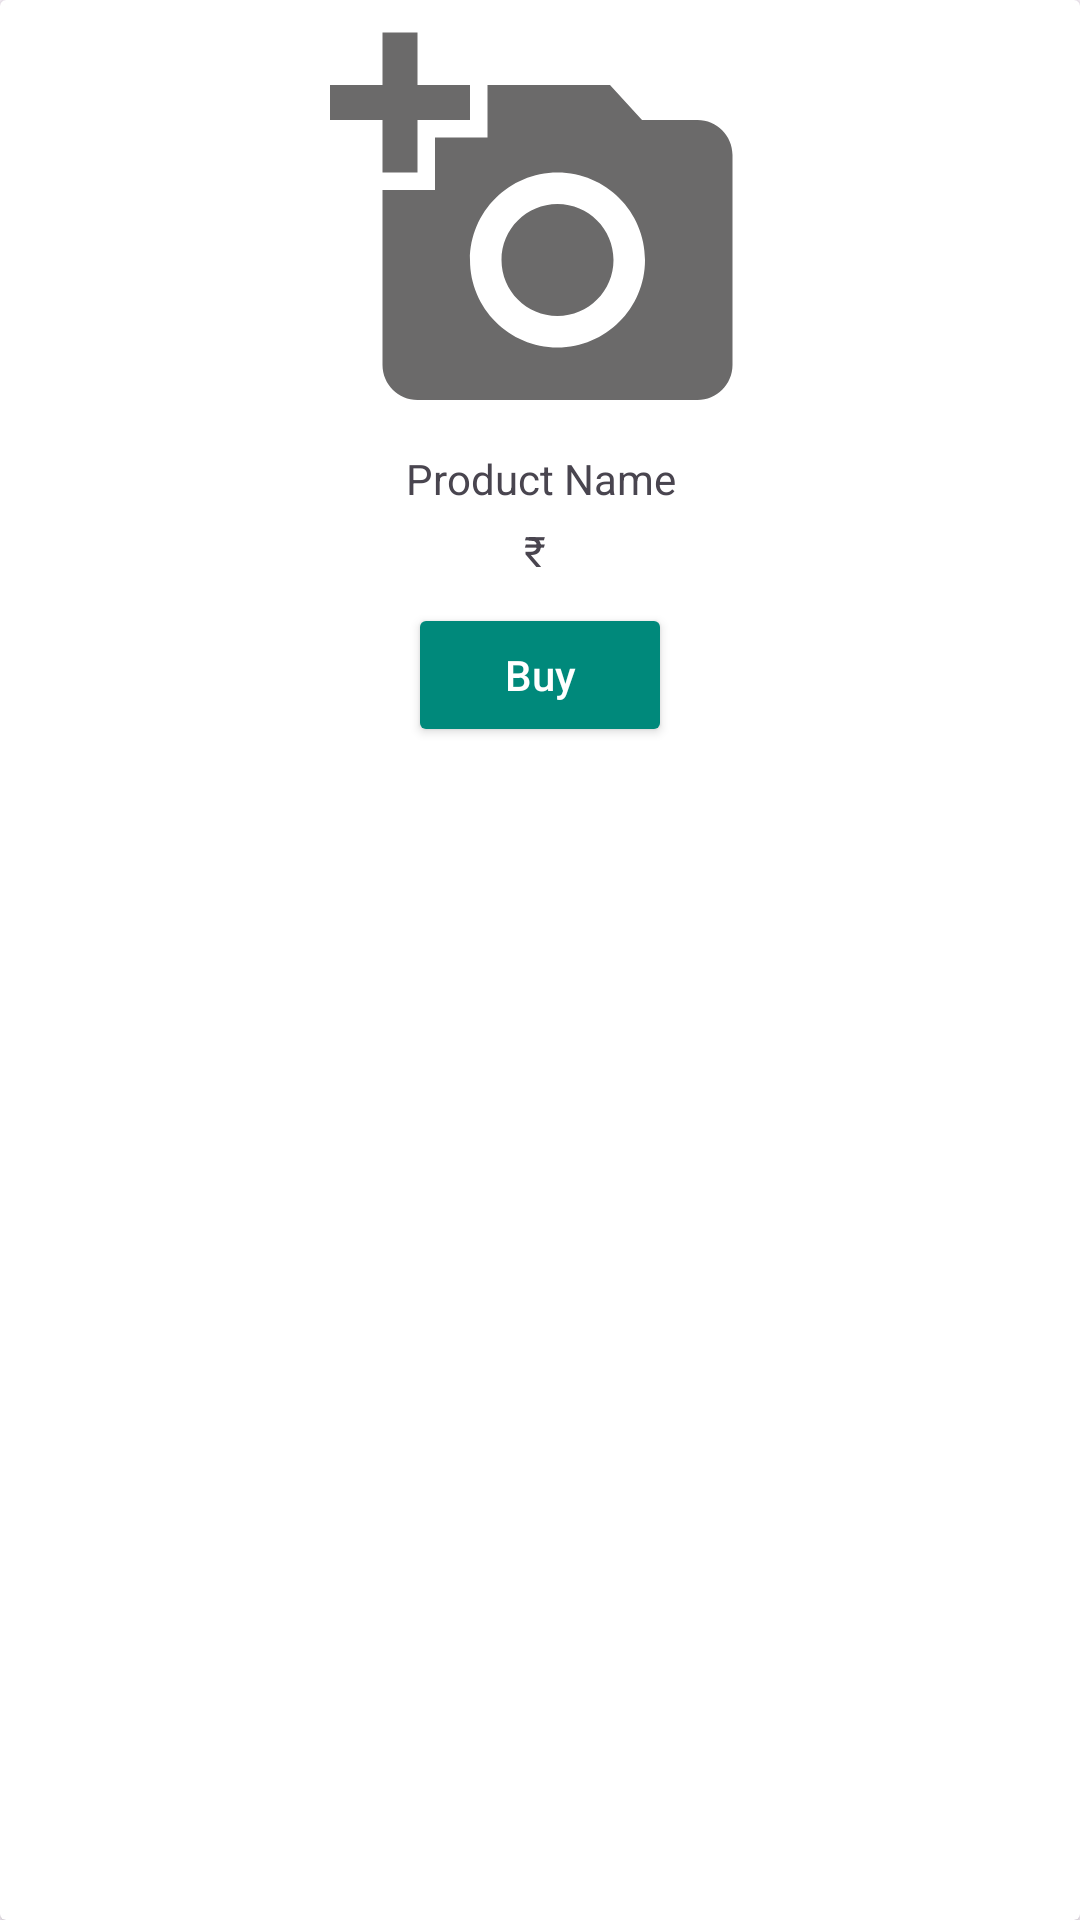

Produce the Android XML layout that renders to this screen, including the resource entries it uses.
<!-- AndroidManifest.xml: application theme Theme.RealTimeDBTest -->
<!-- res/layout/product_view.xml -->
<?xml version="1.0" encoding="utf-8"?>
<androidx.cardview.widget.CardView xmlns:android="http://schemas.android.com/apk/res/android"
    xmlns:app="http://schemas.android.com/apk/res-auto"
    android:layout_width="wrap_content"
    android:layout_height="wrap_content"
    android:layout_marginStart="5dp"
    android:layout_marginTop="10dp"
    >

    <androidx.constraintlayout.widget.ConstraintLayout
        android:layout_width="match_parent"
        android:layout_height="match_parent"
        android:paddingStart="10dp"
        android:paddingEnd="10dp"
        android:paddingBottom="10dp"
        >

        <com.google.android.material.imageview.ShapeableImageView
            android:id="@+id/showPImage"
            android:layout_width="140dp"
            android:layout_height="130dp"
            android:scaleType="centerCrop"
            android:layout_marginTop="10dp"
            android:src="@drawable/baseline_add_a_photo_24"
            app:layout_constraintEnd_toEndOf="parent"
            app:layout_constraintStart_toStartOf="parent"
            app:layout_constraintTop_toTopOf="parent" />

        <TextView
            android:id="@+id/showPName"
            android:layout_width="0dp"
            android:layout_height="wrap_content"
            android:layout_marginTop="10dp"
            android:gravity="center"
            android:maxLines="1"
            android:text="Product Name"
            app:layout_constraintEnd_toEndOf="@+id/showPImage"
            app:layout_constraintStart_toStartOf="@+id/showPImage"
            app:layout_constraintTop_toBottomOf="@id/showPImage" />

        <TextView
            android:id="@+id/showPPrice"
            android:layout_width="0dp"
            android:layout_height="wrap_content"
            android:layout_marginTop="5dp"
            android:text="₹ "
            android:gravity="center"
            app:layout_constraintEnd_toEndOf="@+id/showPName"
            app:layout_constraintStart_toStartOf="@+id/showPName"
            app:layout_constraintTop_toBottomOf="@+id/showPName" />

        <androidx.appcompat.widget.AppCompatButton
            android:id="@+id/butProductBtn"
            android:layout_width="wrap_content"
            android:layout_height="wrap_content"
            android:layout_marginTop="8dp"
            android:text="Buy"
            android:textColor="@color/white"
            android:backgroundTint="#00897B"
            android:textAllCaps="false"
            app:layout_constraintEnd_toEndOf="@+id/showPImage"
            app:layout_constraintStart_toStartOf="@+id/showPImage"
            app:layout_constraintTop_toBottomOf="@+id/showPPrice" />

    </androidx.constraintlayout.widget.ConstraintLayout>
</androidx.cardview.widget.CardView>
<!-- resources referenced by this layout -->
<resources>
  <!-- drawable baseline_add_a_photo_24 (drawable) -->
  <vector android:height="24dp" android:tint="#6B6A6A"
      android:viewportHeight="24" android:viewportWidth="24"
      android:width="24dp" xmlns:android="http://schemas.android.com/apk/res/android">
      <path android:fillColor="@android:color/white" android:pathData="M3,4V1h2v3h3v2H5v3H3V6H0V4H3zM6,10V7h3V4h7l1.83,2H21c1.1,0 2,0.9 2,2v12c0,1.1 -0.9,2 -2,2H5c-1.1,0 -2,-0.9 -2,-2V10H6zM13,19c2.76,0 5,-2.24 5,-5s-2.24,-5 -5,-5s-5,2.24 -5,5S10.24,19 13,19zM9.8,14c0,1.77 1.43,3.2 3.2,3.2s3.2,-1.43 3.2,-3.2s-1.43,-3.2 -3.2,-3.2S9.8,12.23 9.8,14z"/>
  </vector>
  <style name="Theme.RealTimeDBTest" parent="Base.Theme.RealTimeDBTest" />
  <style name="Base.Theme.RealTimeDBTest" parent="Theme.Material3.DayNight.NoActionBar">
          
          
      </style>
  <!-- not gathered from this repository: default colours our renderer supplied (Android Studio template values) -->
  <color name="white">#FFFFFFFF</color>
</resources>
